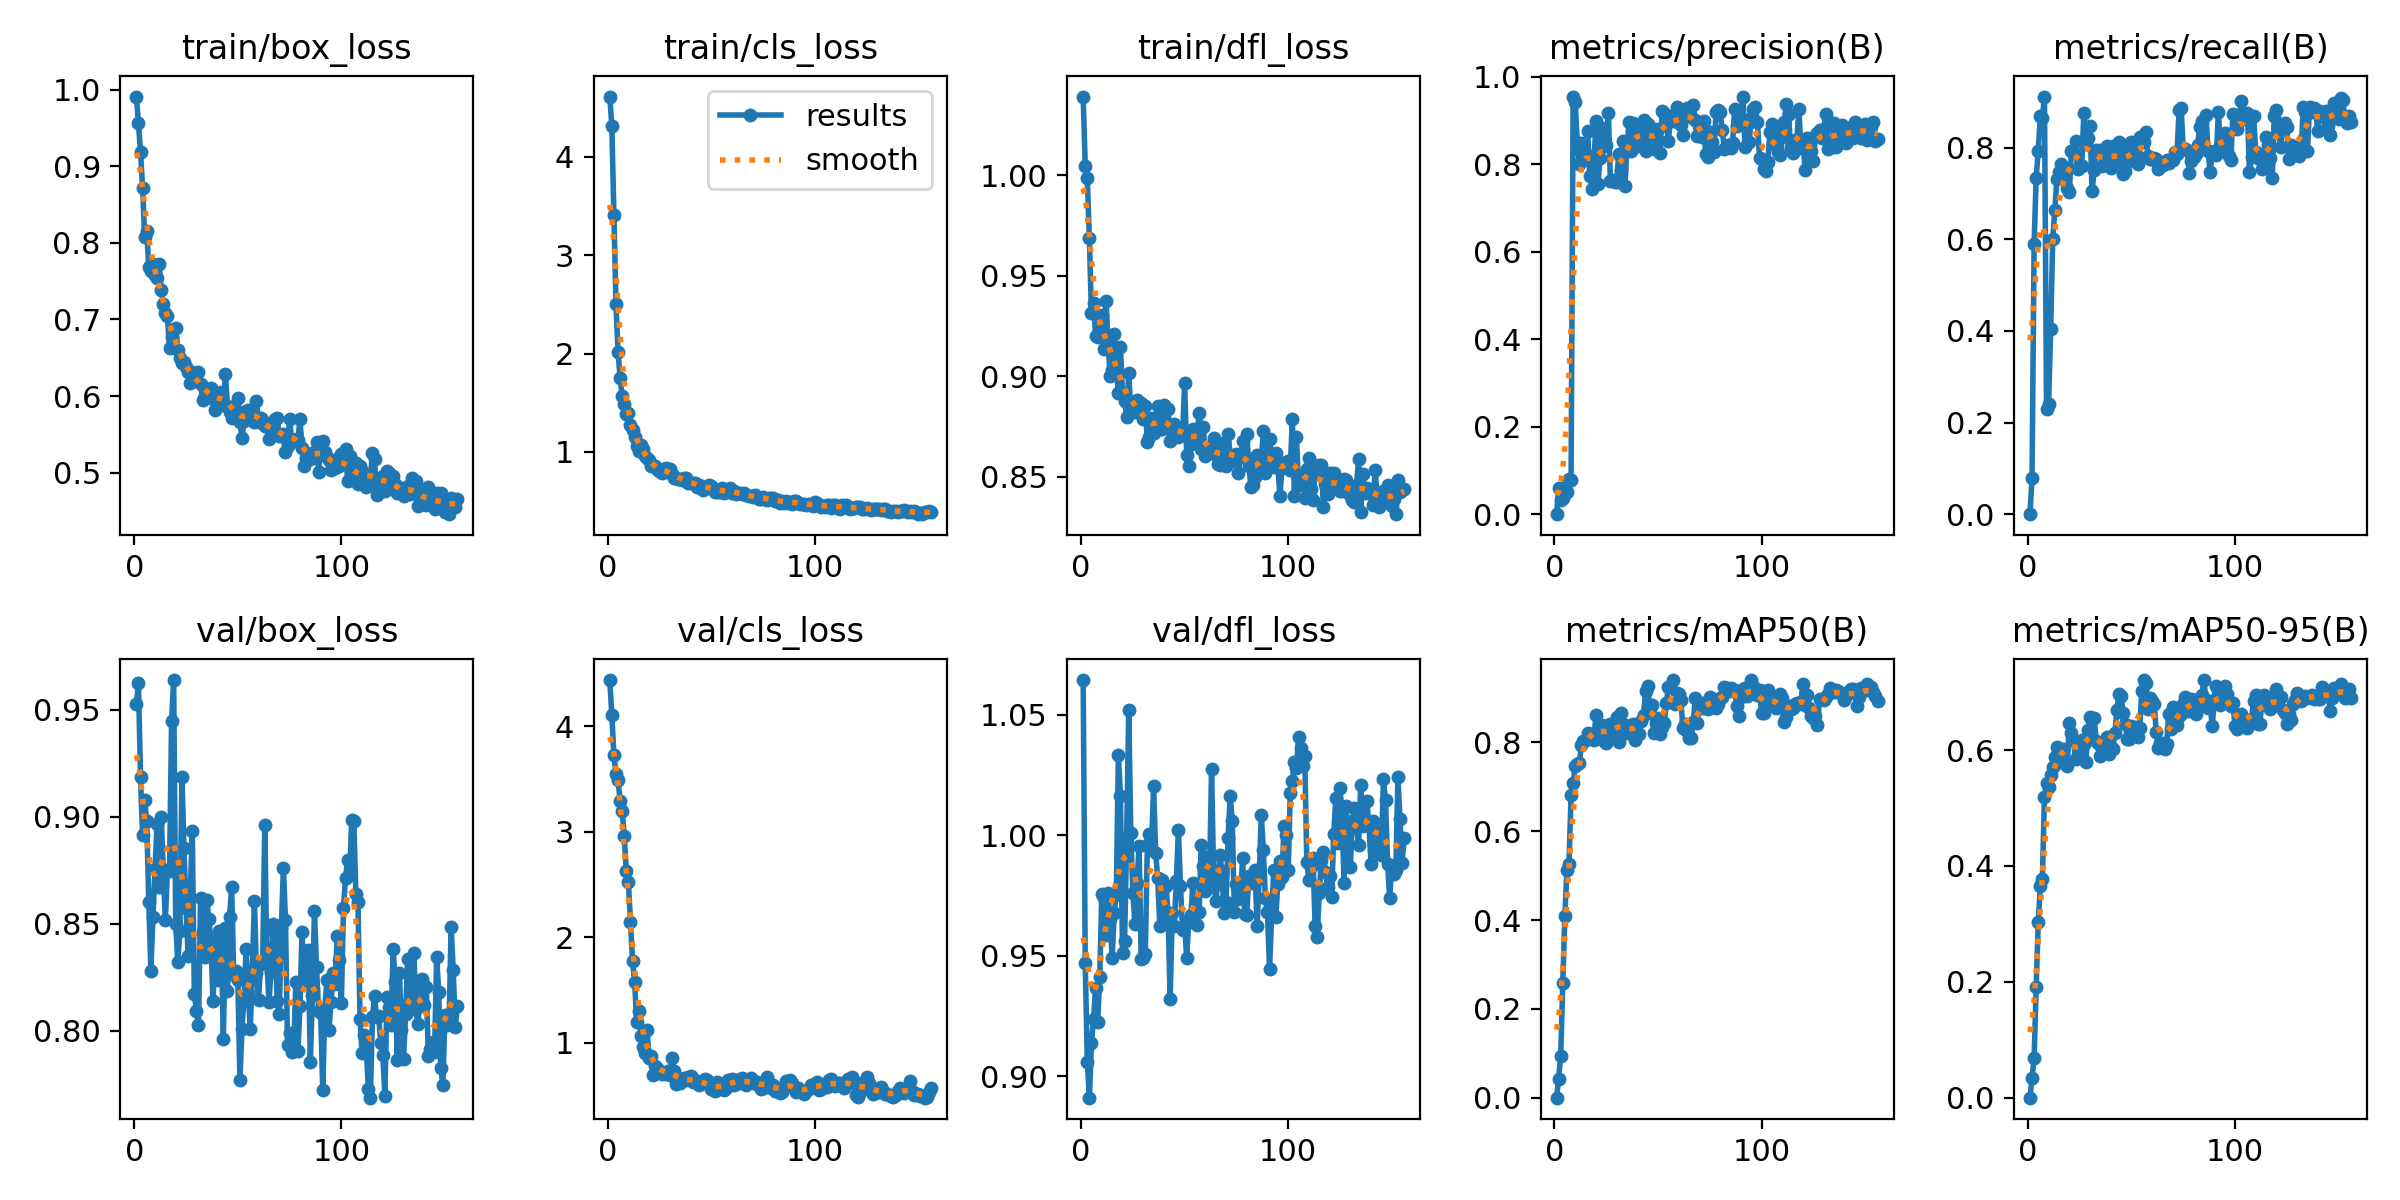

Source data for this figure (header and first rows):
epoch, time, train/box_loss, train/cls_loss, train/dfl_loss, metrics/precision(B), metrics/recall(B), metrics/mAP50(B), metrics/mAP50-95(B), val/box_loss, val/cls_loss, val/dfl_loss, lr/pg0, lr/pg1, lr/pg2
1, 1.418, 0.9909, 4.614, 1.039, 0, 0, 0, 0, 0.9525, 4.437, 1.064, 4.208e-05, 4.208e-05, 4.208e-05
2, 2.843, 0.956, 4.316, 1.005, 0.0589, 0.07982, 0.0423, 0.03473, 0.9625, 4.105, 0.9469, 8.91249e-05, 8.91249e-05, 8.91249e-05
3, 4.308, 0.9191, 3.412, 0.9986, 0.03298, 0.5902, 0.09398, 0.06793, 0.9188, 3.727, 0.9061, 0.0001359, 0.0001359, 0.0001359
4, 5.799, 0.8722, 2.504, 0.9687, 0.0379, 0.7346, 0.2586, 0.1915, 0.8913, 3.551, 0.8911, 0.0001823, 0.0001823, 0.0001823
5, 7.264, 0.8081, 2.017, 0.9314, 0.06305, 0.7924, 0.4089, 0.3029, 0.9079, 3.49, 0.9137, 0.0002284, 0.0002284, 0.0002284
6, 8.684, 0.816, 1.749, 0.9365, 0.05023, 0.8682, 0.5119, 0.3647, 0.8981, 3.29, 0.9237, 0.0002742, 0.0002742, 0.0002742
7, 10.12, 0.7678, 1.567, 0.9201, 0.08087, 0.8648, 0.5261, 0.3783, 0.8603, 3.195, 0.9364, 0.0003197, 0.0003197, 0.0003197
8, 11.54, 0.7631, 1.487, 0.9198, 0.07802, 0.9113, 0.6816, 0.5197, 0.828, 2.961, 0.9225, 0.0003648, 0.0003648, 0.0003648
9, 12.97, 0.7719, 1.385, 0.9218, 0.9528, 0.2289, 0.7076, 0.5435, 0.8532, 2.627, 0.9411, 0.0004097, 0.0004097, 0.0004097
10, 14.39, 0.7581, 1.4, 0.9307, 0.9426, 0.2394, 0.7459, 0.5361, 0.8756, 2.521, 0.9757, 0.0004542, 0.0004542, 0.0004542
11, 15.83, 0.7544, 1.271, 0.9135, 0.8486, 0.4031, 0.7523, 0.5576, 0.8966, 2.147, 0.9738, 0.0004985, 0.0004985, 0.0004985
12, 17.27, 0.7719, 1.226, 0.9375, 0.8006, 0.6014, 0.7541, 0.5711, 0.867, 1.772, 0.9585, 0.0005069, 0.0005069, 0.0005069
13, 18.7, 0.7384, 1.154, 0.9178, 0.8482, 0.6637, 0.7936, 0.5884, 0.9, 1.579, 0.9759, 0.0005052, 0.0005052, 0.0005052
14, 20.14, 0.7207, 1.063, 0.9001, 0.8105, 0.7321, 0.803, 0.6048, 0.8745, 1.194, 0.9651, 0.0005034, 0.0005034, 0.0005034
15, 21.71, 0.7077, 1.011, 0.9031, 0.8231, 0.7462, 0.8064, 0.5989, 0.8517, 1.3, 0.9491, 0.0005017, 0.0005017, 0.0005017
16, 23.13, 0.704, 1.072, 0.9211, 0.8751, 0.7636, 0.8217, 0.5976, 0.875, 1.06, 0.9676, 0.0005, 0.0005, 0.0005
17, 24.56, 0.6627, 1.026, 0.9044, 0.7731, 0.7543, 0.8153, 0.6015, 0.8748, 0.9553, 0.9754, 0.0004982, 0.0004982, 0.0004982
18, 25.98, 0.6774, 0.9599, 0.8918, 0.7443, 0.7325, 0.8131, 0.5756, 0.9446, 0.907, 1.033, 0.0004965, 0.0004965, 0.0004965
19, 27.41, 0.6869, 0.9349, 0.9147, 0.7921, 0.7109, 0.8065, 0.572, 0.9639, 1.122, 1.016, 0.0004948, 0.0004948, 0.0004948
20, 28.82, 0.6892, 0.9199, 0.8916, 0.8996, 0.7026, 0.861, 0.6469, 0.8499, 0.8504, 0.951, 0.000493, 0.000493, 0.000493
21, 30.26, 0.6595, 0.8534, 0.888, 0.7549, 0.792, 0.826, 0.6299, 0.832, 0.8753, 0.9561, 0.0004913, 0.0004913, 0.0004913
22, 31.68, 0.6492, 0.8549, 0.8799, 0.8151, 0.7915, 0.83, 0.6166, 0.8465, 0.6942, 0.9987, 0.0004895, 0.0004895, 0.0004895
23, 33.12, 0.6438, 0.8537, 0.9018, 0.8834, 0.815, 0.8391, 0.5838, 0.9185, 0.7826, 1.052, 0.0004878, 0.0004878, 0.0004878
24, 34.53, 0.6448, 0.8285, 0.8828, 0.8411, 0.7535, 0.804, 0.5919, 0.8853, 0.7632, 1.001, 0.0004861, 0.0004861, 0.0004861
25, 35.97, 0.638, 0.8035, 0.8864, 0.8448, 0.7611, 0.7982, 0.5909, 0.8573, 0.7239, 0.9761, 0.0004843, 0.0004843, 0.0004843
26, 37.39, 0.6312, 0.78, 0.8822, 0.9174, 0.7592, 0.8328, 0.6176, 0.8347, 0.7054, 0.9632, 0.0004826, 0.0004826, 0.0004826
27, 38.82, 0.6172, 0.8265, 0.8882, 0.7622, 0.8752, 0.842, 0.6105, 0.8621, 0.7101, 0.98, 0.0004809, 0.0004809, 0.0004809
28, 40.23, 0.6314, 0.8382, 0.8838, 0.7639, 0.8128, 0.8118, 0.5792, 0.8932, 0.7004, 0.9957, 0.0004791, 0.0004791, 0.0004791
29, 41.66, 0.6206, 0.7917, 0.887, 0.7586, 0.8208, 0.8347, 0.6351, 0.817, 0.7287, 0.9485, 0.0004774, 0.0004774, 0.0004774
30, 43.08, 0.63, 0.8281, 0.8787, 0.7602, 0.8464, 0.8562, 0.6578, 0.8094, 0.697, 0.9489, 0.0004757, 0.0004757, 0.0004757
31, 44.51, 0.6313, 0.7792, 0.8851, 0.8227, 0.7047, 0.8018, 0.6209, 0.8026, 0.8565, 0.9507, 0.0004739, 0.0004739, 0.0004739
32, 45.93, 0.6156, 0.7386, 0.8674, 0.7861, 0.7516, 0.8672, 0.6553, 0.8622, 0.7278, 0.996, 0.0004722, 0.0004722, 0.0004722
33, 47.36, 0.5946, 0.7294, 0.8697, 0.8531, 0.7937, 0.8421, 0.6157, 0.846, 0.6096, 1.001, 0.0004705, 0.0004705, 0.0004705
34, 48.77, 0.601, 0.7259, 0.8791, 0.75, 0.7933, 0.8396, 0.6117, 0.8343, 0.6345, 0.9939, 0.0004687, 0.0004687, 0.0004687
35, 50.35, 0.6062, 0.7231, 0.8719, 0.8394, 0.7946, 0.8212, 0.5902, 0.8611, 0.6199, 1.02, 0.000467, 0.000467, 0.000467
36, 51.77, 0.6097, 0.7137, 0.8768, 0.8967, 0.7604, 0.8257, 0.602, 0.8524, 0.654, 0.9927, 0.0004652, 0.0004652, 0.0004652
37, 53.2, 0.6109, 0.73, 0.8854, 0.8307, 0.7717, 0.829, 0.6136, 0.8421, 0.6632, 0.9821, 0.0004635, 0.0004635, 0.0004635
38, 54.66, 0.596, 0.7313, 0.8737, 0.8944, 0.8042, 0.8405, 0.6233, 0.8139, 0.6423, 0.9625, 0.0004618, 0.0004618, 0.0004618
39, 56.14, 0.5815, 0.6877, 0.874, 0.8549, 0.7614, 0.8048, 0.5926, 0.8376, 0.6717, 0.9813, 0.00046, 0.00046, 0.00046
40, 57.55, 0.5932, 0.6845, 0.8857, 0.884, 0.7544, 0.8227, 0.6046, 0.8239, 0.6807, 0.9646, 0.0004583, 0.0004583, 0.0004583
41, 58.98, 0.5963, 0.6868, 0.876, 0.8411, 0.8027, 0.8199, 0.6021, 0.8468, 0.6272, 0.9789, 0.0004566, 0.0004566, 0.0004566
42, 60.4, 0.6049, 0.6817, 0.8839, 0.8594, 0.8013, 0.849, 0.6297, 0.8433, 0.6434, 0.9678, 0.0004548, 0.0004548, 0.0004548
43, 61.83, 0.5888, 0.6402, 0.8681, 0.9007, 0.7694, 0.8614, 0.6695, 0.7964, 0.6309, 0.932, 0.0004531, 0.0004531, 0.0004531
44, 63.25, 0.6283, 0.6662, 0.8728, 0.8297, 0.8125, 0.9162, 0.696, 0.8481, 0.6025, 0.9677, 0.0004514, 0.0004514, 0.0004514
45, 64.68, 0.5872, 0.6525, 0.8762, 0.8913, 0.7712, 0.9276, 0.6932, 0.8184, 0.6149, 0.9625, 0.0004496, 0.0004496, 0.0004496
46, 66.1, 0.5795, 0.6123, 0.8702, 0.8849, 0.743, 0.8771, 0.6647, 0.853, 0.6328, 0.9809, 0.0004479, 0.0004479, 0.0004479
47, 67.52, 0.5717, 0.6431, 0.8697, 0.8497, 0.7488, 0.8848, 0.6453, 0.8673, 0.6524, 1.002, 0.0004462, 0.0004462, 0.0004462
48, 68.92, 0.5863, 0.6309, 0.8713, 0.8359, 0.7996, 0.8212, 0.6192, 0.8261, 0.6419, 0.9788, 0.0004444, 0.0004444, 0.0004444
49, 70.34, 0.5772, 0.6611, 0.8709, 0.8552, 0.7868, 0.8446, 0.6199, 0.828, 0.5962, 0.9607, 0.0004427, 0.0004427, 0.0004427
50, 71.77, 0.5979, 0.6551, 0.8968, 0.8809, 0.8117, 0.854, 0.6417, 0.8236, 0.5594, 0.9627, 0.0004409, 0.0004409, 0.0004409
51, 73.2, 0.566, 0.6294, 0.861, 0.826, 0.7711, 0.819, 0.6336, 0.7772, 0.5733, 0.949, 0.0004392, 0.0004392, 0.0004392
52, 74.73, 0.5448, 0.5884, 0.8552, 0.922, 0.7868, 0.8343, 0.6393, 0.8009, 0.5403, 0.965, 0.0004375, 0.0004375, 0.0004375
53, 76.16, 0.567, 0.593, 0.8663, 0.9169, 0.7632, 0.8437, 0.6228, 0.8159, 0.6254, 0.9668, 0.0004357, 0.0004357, 0.0004357
54, 77.59, 0.5805, 0.5948, 0.8738, 0.894, 0.8233, 0.8884, 0.6387, 0.8383, 0.5745, 0.9801, 0.000434, 0.000434, 0.000434
55, 79.03, 0.5815, 0.6278, 0.8729, 0.8526, 0.8208, 0.9247, 0.7013, 0.8178, 0.5807, 0.9685, 0.0004323, 0.0004323, 0.0004323
56, 80.45, 0.5756, 0.5794, 0.8691, 0.9102, 0.8119, 0.9281, 0.7208, 0.8011, 0.5548, 0.9626, 0.0004305, 0.0004305, 0.0004305
57, 81.9, 0.5811, 0.6132, 0.882, 0.8983, 0.8336, 0.9405, 0.7158, 0.8275, 0.5683, 0.9679, 0.0004288, 0.0004288, 0.0004288
58, 83.32, 0.5664, 0.6061, 0.8641, 0.8991, 0.7817, 0.8861, 0.671, 0.8606, 0.6499, 0.9959, 0.0004271, 0.0004271, 0.0004271
59, 84.75, 0.5941, 0.6296, 0.8749, 0.9311, 0.775, 0.9114, 0.6896, 0.8268, 0.6091, 0.9873, 0.0004253, 0.0004253, 0.0004253
60, 86.16, 0.5663, 0.586, 0.8605, 0.8988, 0.7751, 0.91, 0.6839, 0.8142, 0.6546, 0.9767, 0.0004236, 0.0004236, 0.0004236
... 96 more rows
